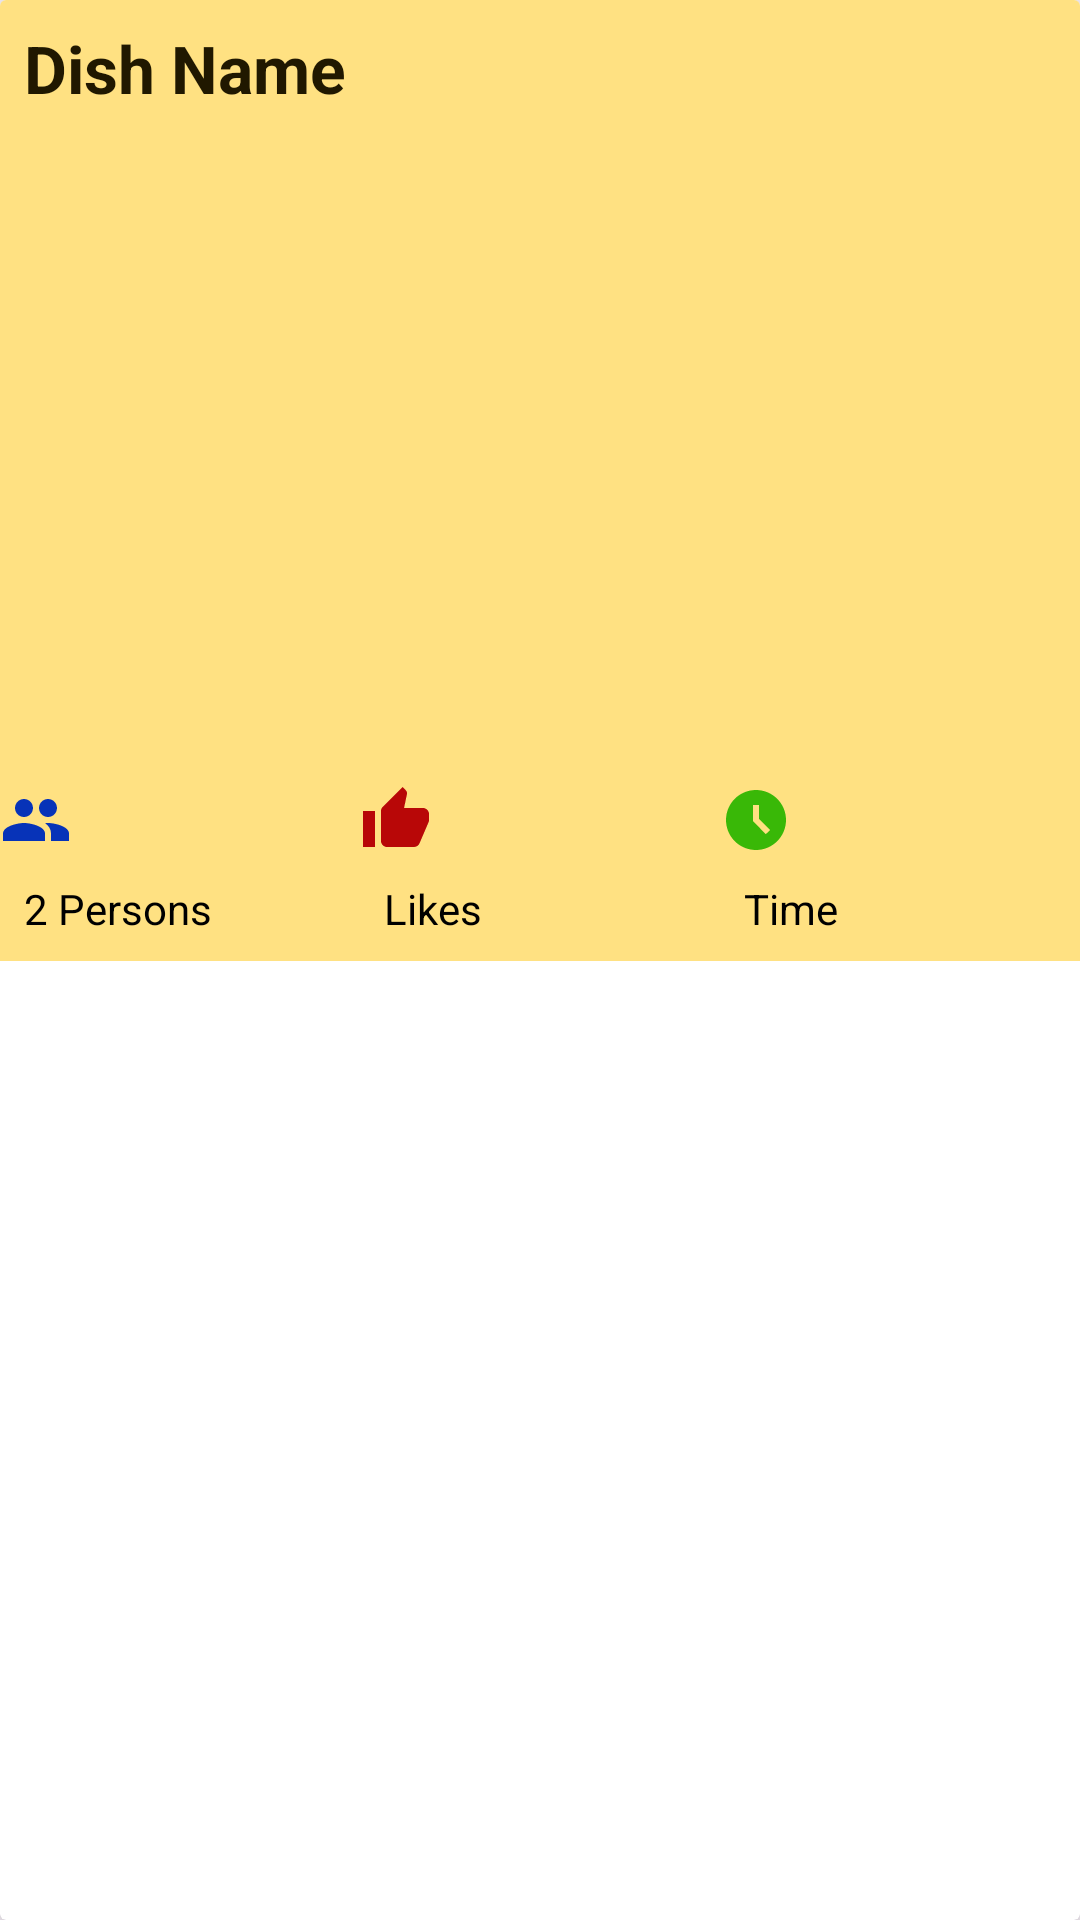

Produce the Android XML layout that renders to this screen, including the resource entries it uses.
<!-- AndroidManifest.xml: application theme Theme.ReciepeMAD1 -->
<!-- res/layout/list_layout_recipe.xml -->
<?xml version="1.0" encoding="utf-8"?>

<androidx.cardview.widget.CardView xmlns:android="http://schemas.android.com/apk/res/android"
    android:layout_width="match_parent"
    android:layout_height="wrap_content"
    xmlns:app="http://schemas.android.com/apk/res-auto"
    app:cardBackgroundColor="@color/white"
    app:cardElevation="8dp"
    android:layout_margin="8dp"
    android:id="@+id/random_list_container"
    >
    <LinearLayout
        android:layout_width="match_parent"
        android:layout_height="wrap_content"
        android:orientation="vertical"
        android:background="@color/grey"
        >
        <TextView
            android:id="@+id/textview_title"
            android:text="Dish Name"
            android:textStyle="bold"
            android:textColor="@color/recipename"
            android:textSize="22sp"
            android:padding="8dp"
            android:singleLine="true"
            android:ellipsize="marquee"
            android:marqueeRepeatLimit="marquee_forever"
            android:scrollHorizontally="true"
            android:layout_width="match_parent"
            android:layout_height="wrap_content"/>
        <ImageView
            android:id="@+id/imageView_food"
            android:scaleType="centerCrop"
            android:background="@color/recipebg"
            android:layout_margin="8dp"
            android:layout_width="wrap_content"
            android:layout_height="200dp"/>
        <LinearLayout
            android:layout_width="match_parent"
            android:layout_height="wrap_content"
            android:orientation="horizontal">
            <LinearLayout
                android:orientation="vertical"
                android:layout_gravity="center"
                android:layout_width="0dp"
                android:layout_height="wrap_content"
                android:layout_weight="1">

                <ImageView
                    android:layout_width="wrap_content"
                    android:layout_height="wrap_content"
                    android:src="@drawable/ic_services" />

                <TextView
                    android:id="@+id/textView_servings"
                    android:layout_width="wrap_content"
                    android:layout_height="wrap_content"
                    android:padding="8dp"
                    android:text="2 Persons"
                    android:textColor="@color/black"
                    android:textSize="14sp" />
            </LinearLayout>
            <LinearLayout
                android:orientation="vertical"
                android:layout_gravity="center"
                android:layout_width="0dp"
                android:layout_height="wrap_content"
                android:layout_weight="1">
                <ImageView
                    android:src="@drawable/likes"
                    android:layout_width="wrap_content"
                    android:layout_height="wrap_content"/>

                <TextView
                    android:id="@+id/textView_likes"
                    android:layout_width="wrap_content"
                    android:layout_height="wrap_content"
                    android:padding="8dp"
                    android:text="Likes"
                    android:textColor="@color/black"
                    android:textSize="14sp" />
            </LinearLayout>
            <LinearLayout
                android:orientation="vertical"
                android:layout_gravity="center"
                android:layout_width="0dp"
                android:layout_height="wrap_content"
                android:layout_weight="1">
                <ImageView
                    android:src="@drawable/time"
                    android:layout_width="wrap_content"
                    android:layout_height="wrap_content"/>

                <TextView
                    android:id="@+id/textView_time"
                    android:layout_width="wrap_content"                    android:layout_height="wrap_content"
                    android:padding="8dp"
                    android:text="Time"
                    android:textColor="@color/black"
                    android:textSize="14sp" />
            </LinearLayout>
        </LinearLayout>
    </LinearLayout>
</androidx.cardview.widget.CardView>
<!-- resources referenced by this layout -->
<resources>
  <color name="black">#FF000000</color>
  <color name="grey">#ffe182</color>
  <color name="recipebg">#ffd75a</color>
  <color name="recipename">#201800</color>
  <color name="white">#FFFFFFFF</color>
  <!-- drawable ic_services (drawable) -->
  <vector xmlns:android="http://schemas.android.com/apk/res/android" android:height="24dp" android:tint="#0733B8" android:viewportHeight="24" android:viewportWidth="24" android:width="24dp">
        
      <path android:fillColor="@android:color/white" android:pathData="M16,11c1.66,0 2.99,-1.34 2.99,-3S17.66,5 16,5c-1.66,0 -3,1.34 -3,3s1.34,3 3,3zM8,11c1.66,0 2.99,-1.34 2.99,-3S9.66,5 8,5C6.34,5 5,6.34 5,8s1.34,3 3,3zM8,13c-2.33,0 -7,1.17 -7,3.5L1,19h14v-2.5c0,-2.33 -4.67,-3.5 -7,-3.5zM16,13c-0.29,0 -0.62,0.02 -0.97,0.05 1.16,0.84 1.97,1.97 1.97,3.45L17,19h6v-2.5c0,-2.33 -4.67,-3.5 -7,-3.5z"/>
      
  </vector>
  <!-- drawable likes (drawable) -->
  <vector xmlns:android="http://schemas.android.com/apk/res/android" android:height="24dp" android:tint="#B80707" android:viewportHeight="24" android:viewportWidth="24" android:width="24dp">
        
      <path android:fillColor="@android:color/white" android:pathData="M1,21h4L5,9L1,9v12zM23,10c0,-1.1 -0.9,-2 -2,-2h-6.31l0.95,-4.57 0.03,-0.32c0,-0.41 -0.17,-0.79 -0.44,-1.06L14.17,1 7.59,7.59C7.22,7.95 7,8.45 7,9v10c0,1.1 0.9,2 2,2h9c0.83,0 1.54,-0.5 1.84,-1.22l3.02,-7.05c0.09,-0.23 0.14,-0.47 0.14,-0.73v-2z"/>
      
  </vector>
  <!-- drawable time (drawable) -->
  <vector xmlns:android="http://schemas.android.com/apk/res/android" android:height="24dp" android:tint="#39B807" android:viewportHeight="24" android:viewportWidth="24" android:width="24dp">
        
      <path android:fillColor="@android:color/white" android:pathData="M11.99,2C6.47,2 2,6.48 2,12s4.47,10 9.99,10C17.52,22 22,17.52 22,12S17.52,2 11.99,2zM15.29,16.71L11,12.41V7h2v4.59l3.71,3.71L15.29,16.71z"/>
      
  </vector>
  <style name="Theme.ReciepeMAD1" parent="Base.Theme.ReciepeMAD1">
          <item name="editTextColor">@color/black</item>
          <item name="android:textColorHint">@color/black</item>
  
  
      </style>
  <style name="Base.Theme.ReciepeMAD1" parent="Theme.Material3.DayNight.NoActionBar">
          
          
      </style>
</resources>
